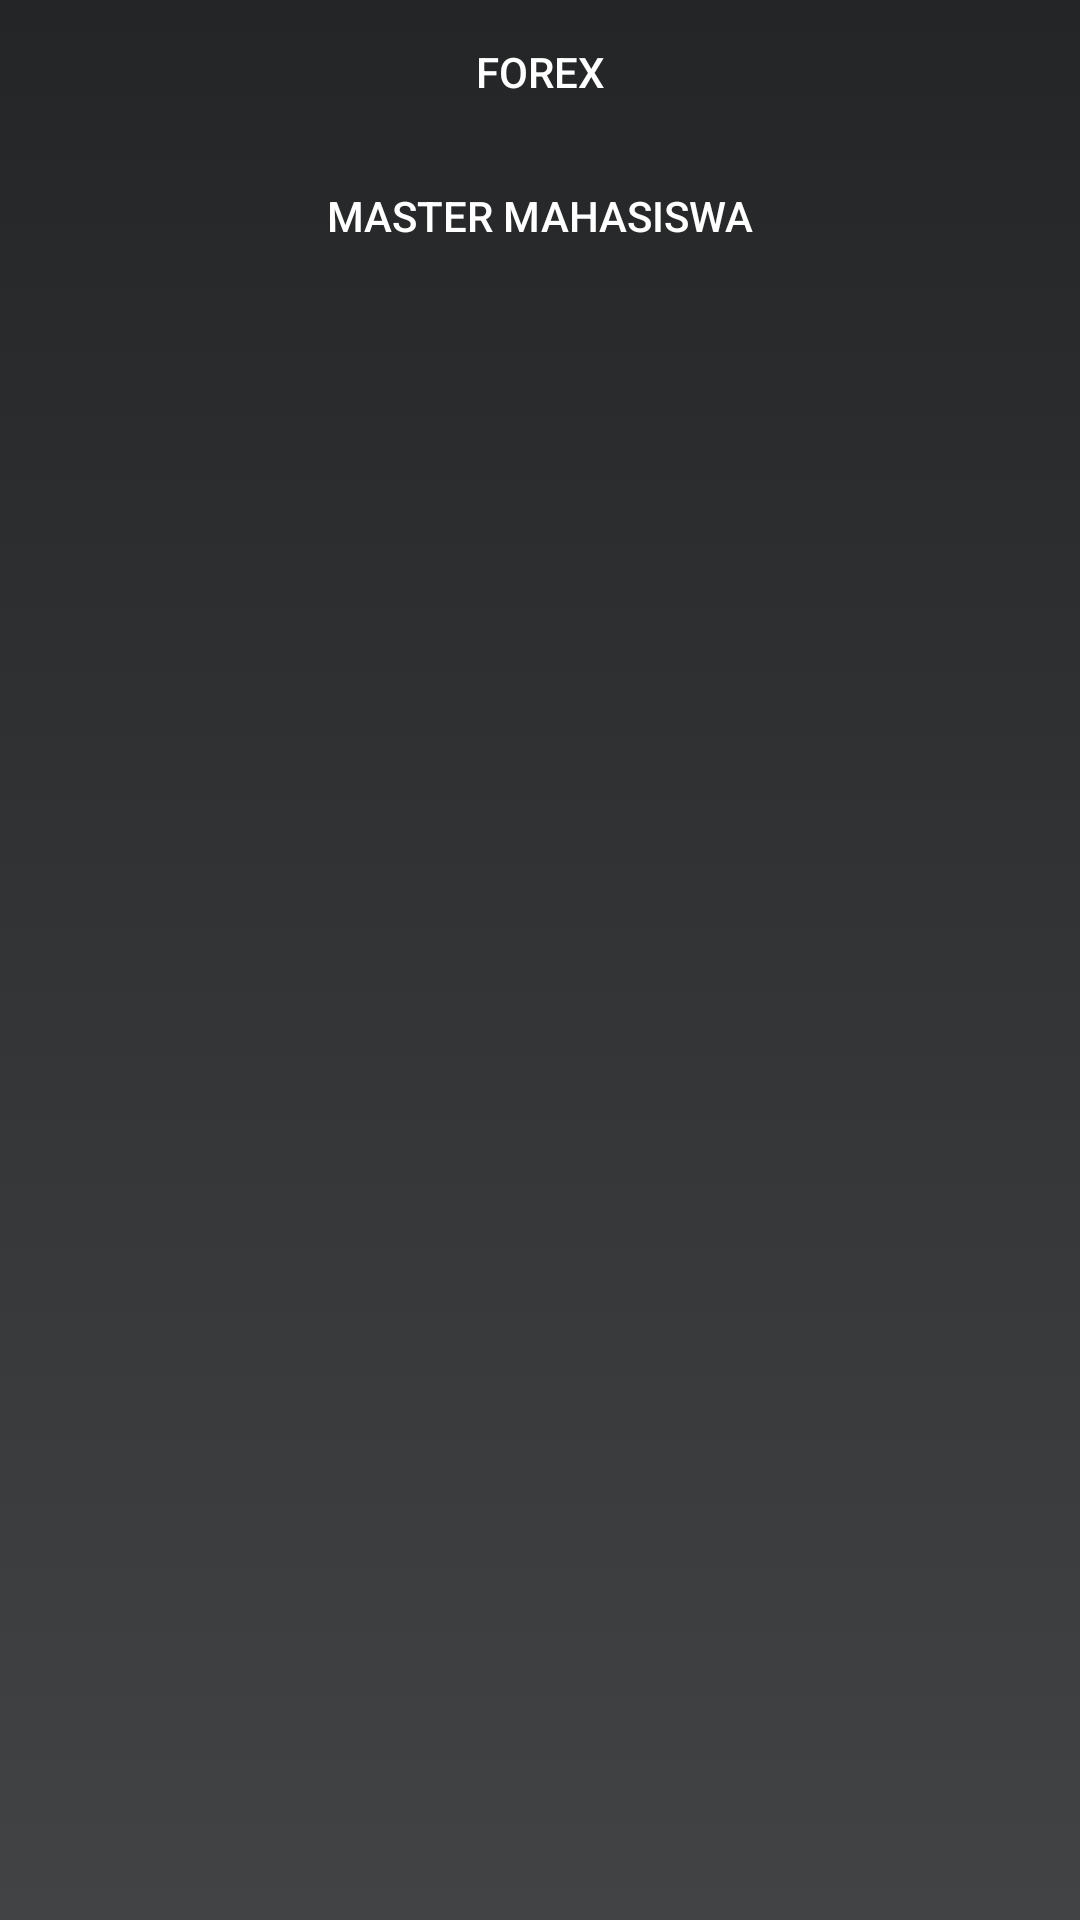

Here is an Android app screen rendered from its layout file. Give the layout XML and the strings, colors and styles it references.
<!-- AndroidManifest.xml: application theme Theme.Login_mahasiswa_forex -->
<!-- res/layout/activity_menu.xml -->
<?xml version="1.0" encoding="utf-8"?>
<GridLayout xmlns:android="http://schemas.android.com/apk/res/android"
    xmlns:app="http://schemas.android.com/apk/res-auto"
    xmlns:tools="http://schemas.android.com/tools"
    android:layout_width="match_parent"
    android:layout_height="match_parent"
    tools:context=".MenuActivity"
    android:columnCount="1"
    android:background="@drawable/gradient_a">
    <Button
        android:layout_height="wrap_content"
        android:layout_width="wrap_content"
        android:layout_columnWeight="1"
        android:background="@android:color/transparent"
        android:drawableRight="@drawable/img_dollar_128"
        android:textColor="#fff"
        android:text="Forex"
        android:id="@+id/tampilForexButton"></Button>
    <Button
        android:layout_height="wrap_content"
        android:layout_width="wrap_content"
        android:layout_columnWeight="1"
        android:background="@android:color/transparent"
        android:drawableRight="@drawable/student"
        android:textColor="#fff"
        android:text="Master Mahasiswa"
        android:id="@+id/tampilMahasiswaButton"></Button>


</GridLayout>
<!-- resources referenced by this layout -->
<resources>
  <!-- drawable gradient_a (drawable) -->
  <?xml version="1.0" encoding="utf-8"?>
  <selector xmlns:android="http://schemas.android.com/apk/res/android">
      <item>
          <shape>
              <gradient android:angle="270"
                  android:startColor="#232526"
                  android:endColor="#414345"></gradient>
          </shape>
      </item>
  
  </selector>
  <style name="Theme.Login_mahasiswa_forex" parent="Theme.MaterialComponents.DayNight.DarkActionBar">
          
          <item name="colorPrimary">@color/purple_500</item>
          <item name="colorPrimaryVariant">@color/purple_700</item>
          <item name="colorOnPrimary">@color/white</item>
          
          <item name="colorSecondary">@color/teal_200</item>
          <item name="colorSecondaryVariant">@color/teal_700</item>
          <item name="colorOnSecondary">@color/black</item>
          
          <item name="android:statusBarColor">?attr/colorPrimaryVariant</item>
          
      </style>
  <!-- not gathered from this repository: default colours our renderer supplied (Android Studio template values) -->
  <color name="purple_500">#FF6200EE</color>
  <color name="purple_700">#FF3700B3</color>
  <color name="teal_200">#FF03DAC5</color>
  <color name="teal_700">#FF018786</color>
  <color name="black">#FF000000</color>
  <color name="white">#FFFFFFFF</color>
</resources>
